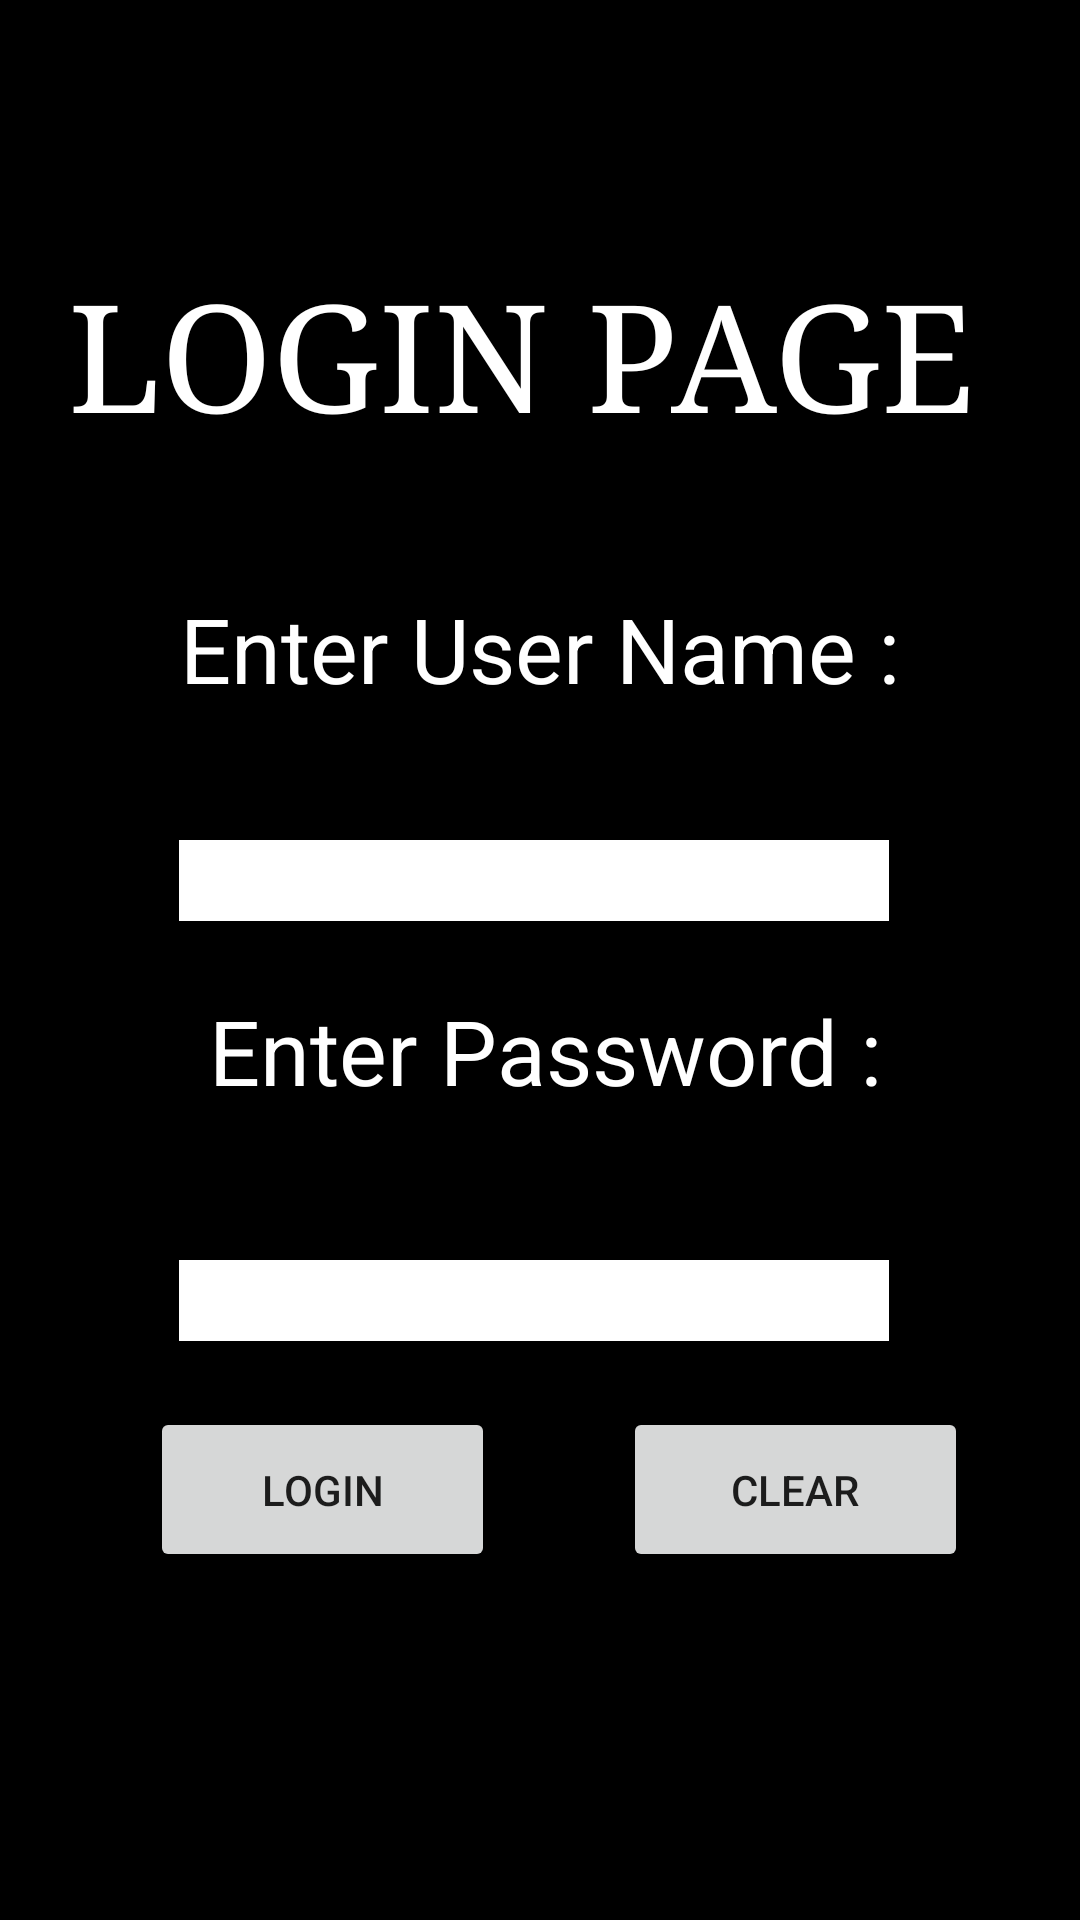

Layout XML and referenced resources for this Android screen:
<!-- AndroidManifest.xml: application theme Theme.FifthActivity -->
<!-- res/layout/activity_main.xml -->
<?xml version="1.0" encoding="utf-8"?>
<androidx.constraintlayout.widget.ConstraintLayout xmlns:android="http://schemas.android.com/apk/res/android"
    xmlns:app="http://schemas.android.com/apk/res-auto"
    xmlns:tools="http://schemas.android.com/tools"
    android:layout_width="match_parent"
    android:layout_height="match_parent"
    android:background="@color/black"
    tools:context=".MainActivity">

    <TextView
        android:id="@+id/textView"
        android:layout_width="wrap_content"
        android:layout_height="wrap_content"
        android:layout_marginTop="196dp"
        android:text="Enter User Name :"
        android:textColor="@color/white"
        android:textSize="30dp"
        app:layout_constraintEnd_toEndOf="parent"
        app:layout_constraintHorizontal_bias="0.5"
        app:layout_constraintStart_toStartOf="parent"
        app:layout_constraintTop_toTopOf="parent" />

    <EditText
        android:id="@+id/uname"
        android:layout_width="wrap_content"
        android:layout_height="wrap_content"
        android:layout_marginTop="280dp"
        android:background="@color/white"
        android:ems="10"
        android:inputType="textPersonName"
        android:text=""
        android:textColor="@color/black"
        android:textSize="20sp"
        app:layout_constraintEnd_toEndOf="parent"
        app:layout_constraintHorizontal_bias="0.485"
        app:layout_constraintStart_toStartOf="parent"
        app:layout_constraintTop_toTopOf="parent" />

    <TextView
        android:id="@+id/textView2"
        android:layout_width="wrap_content"
        android:layout_height="wrap_content"
        android:layout_marginTop="330dp"
        android:text="Enter Password :"
        android:textColor="@color/white"
        android:textSize="30dp"
        app:layout_constraintEnd_toEndOf="parent"
        app:layout_constraintHorizontal_bias="0.513"
        app:layout_constraintStart_toStartOf="parent"
        app:layout_constraintTop_toTopOf="parent" />

    <EditText
        android:id="@+id/password"
        android:layout_width="wrap_content"
        android:layout_height="wrap_content"
        android:layout_marginTop="420dp"
        android:background="@color/white"
        android:ems="10"
        android:inputType="textPersonName"
        android:text=""
        android:textColor="@color/black"
        android:textSize="20sp"
        app:layout_constraintEnd_toEndOf="parent"
        app:layout_constraintHorizontal_bias="0.485"
        app:layout_constraintStart_toStartOf="parent"
        app:layout_constraintTop_toTopOf="parent" />

    <Button
        android:id="@+id/button"
        android:layout_width="115dp"
        android:layout_height="55dp"
        android:layout_marginStart="50dp"
        android:layout_marginBottom="116dp"
        android:text="LOGIN"
        app:layout_constraintBottom_toBottomOf="parent"
        app:layout_constraintEnd_toStartOf="@+id/button2"
        app:layout_constraintHorizontal_bias="0.0"
        app:layout_constraintStart_toStartOf="parent" />

    <Button
        android:id="@+id/button2"
        android:layout_width="115dp"
        android:layout_height="55dp"
        android:layout_marginStart="220dp"
        android:layout_marginEnd="50dp"
        android:layout_marginBottom="116dp"
        android:text="CLEAR"
        app:layout_constraintBottom_toBottomOf="parent"
        app:layout_constraintEnd_toEndOf="parent"
        app:layout_constraintStart_toStartOf="parent" />

    <TextView
        android:id="@+id/textView3"
        android:layout_width="wrap_content"
        android:layout_height="wrap_content"
        android:layout_marginTop="85dp"
        android:fontFamily="serif"
        android:text="LOGIN PAGE "
        android:textColor="@color/white"
        android:textSize="50dp"
        app:layout_constraintEnd_toEndOf="parent"
        app:layout_constraintHorizontal_bias="0.5"
        app:layout_constraintStart_toStartOf="parent"
        app:layout_constraintTop_toTopOf="parent" />


</androidx.constraintlayout.widget.ConstraintLayout>
<!-- resources referenced by this layout -->
<resources>
  <style name="Theme.FifthActivity" parent="Theme.MaterialComponents.DayNight.DarkActionBar">
          
          <item name="colorPrimary">@color/purple_500</item>
          <item name="colorPrimaryVariant">@color/purple_700</item>
          <item name="colorOnPrimary">@color/white</item>
          
          <item name="colorSecondary">@color/teal_200</item>
          <item name="colorSecondaryVariant">@color/teal_700</item>
          <item name="colorOnSecondary">@color/black</item>
          
          <item name="android:statusBarColor" tools:targetApi="l">?attr/colorPrimaryVariant</item>
          
      </style>
  <!-- not gathered from this repository: default colours our renderer supplied (Android Studio template values) -->
  <color name="purple_500">#FF6200EE</color>
  <color name="purple_700">#FF3700B3</color>
  <color name="teal_200">#FF03DAC5</color>
  <color name="teal_700">#FF018786</color>
  <color name="black">#FF000000</color>
  <color name="white">#FFFFFFFF</color>
</resources>
